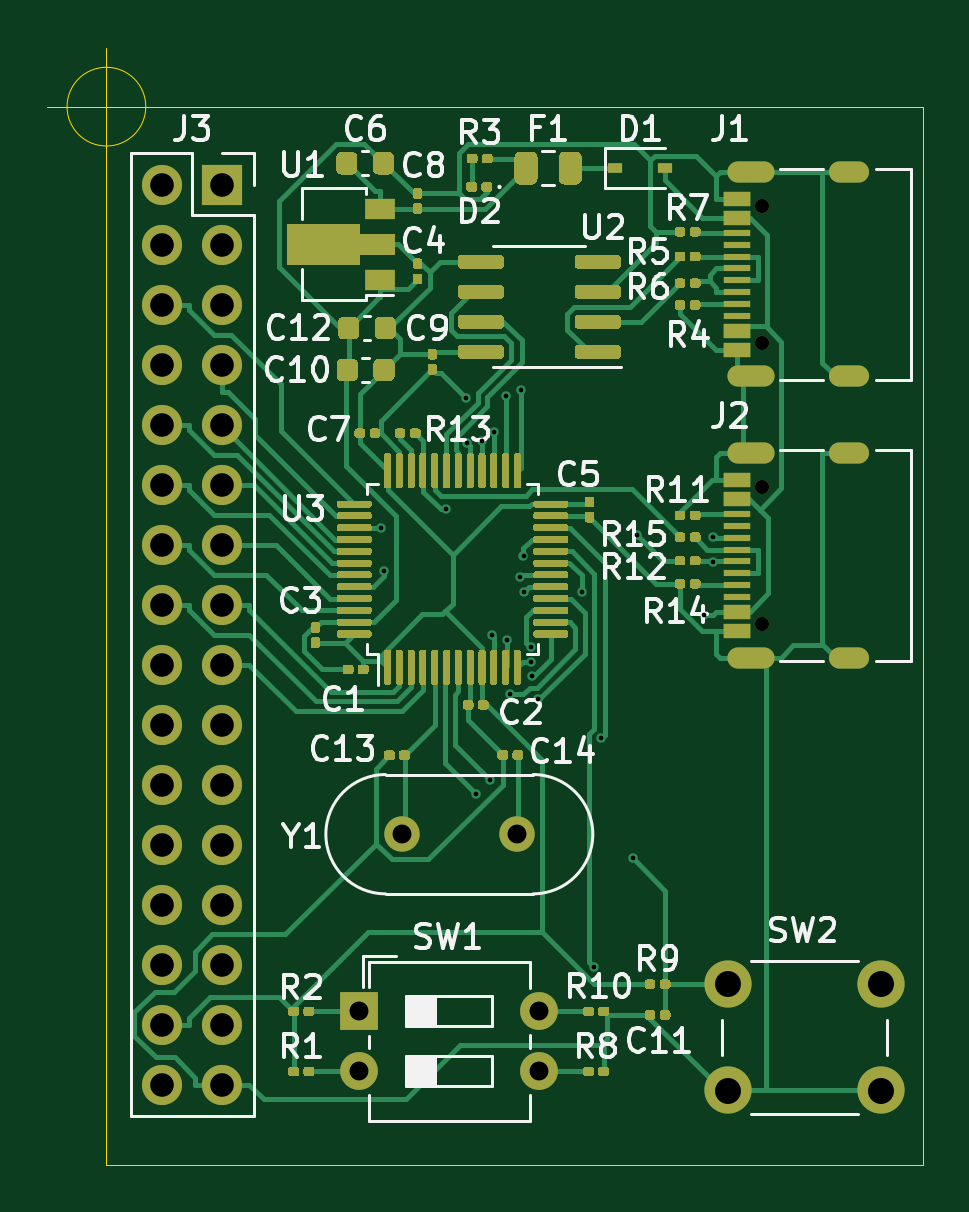
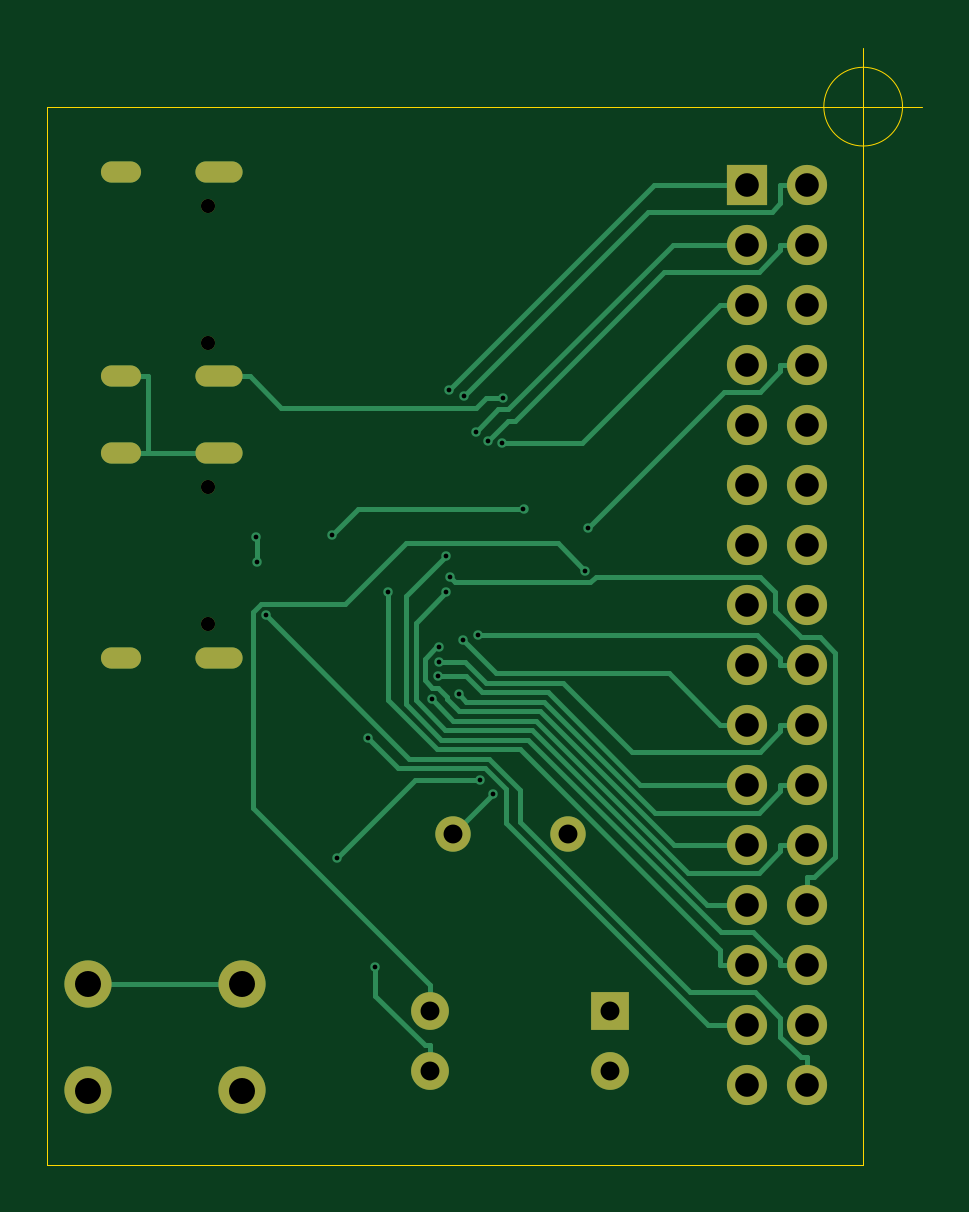
Circuit board: 9 layer files. Board 37.0 x 47.3 mm.
- bottom_copper: stm32-io-extend-B_Cu.gbl (13417 bytes)
- bottom_mask: stm32-io-extend-B_Mask.gbs (2299 bytes)
- outline: stm32-io-extend-Edge_Cuts.gm1 (932 bytes)
- top_copper: stm32-io-extend-F_Cu.gtl (83480 bytes)
- top_mask: stm32-io-extend-F_Mask.gts (43456 bytes)
- paste: stm32-io-extend-F_Paste.gtp (41520 bytes)
- top_silk: stm32-io-extend-F_SilkS.gto (34164 bytes)
- drill: stm32-io-extend-NPTH.drl (375 bytes)
- drill: stm32-io-extend-PTH.drl (1892 bytes)

=== bottom_copper: stm32-io-extend-B_Cu.gbl (13417 bytes, source omitted) ===
=== bottom_mask: stm32-io-extend-B_Mask.gbs ===
G04 #@! TF.GenerationSoftware,KiCad,Pcbnew,5.1.8+dfsg1-1~bpo10+1*
G04 #@! TF.CreationDate,2020-11-28T00:35:18+08:00*
G04 #@! TF.ProjectId,stm32-io-extend,73746d33-322d-4696-9f2d-657874656e64,rev?*
G04 #@! TF.SameCoordinates,Original*
G04 #@! TF.FileFunction,Soldermask,Bot*
G04 #@! TF.FilePolarity,Negative*
%FSLAX46Y46*%
G04 Gerber Fmt 4.6, Leading zero omitted, Abs format (unit mm)*
G04 Created by KiCad (PCBNEW 5.1.8+dfsg1-1~bpo10+1) date 2020-11-28 00:35:18*
%MOMM*%
%LPD*%
G01*
G04 APERTURE LIST*
%ADD10O,2.000000X0.900000*%
%ADD11O,1.700000X0.900000*%
%ADD12C,0.600000*%
%ADD13R,1.700000X1.700000*%
%ADD14O,1.700000X1.700000*%
%ADD15R,1.600000X1.600000*%
%ADD16O,1.600000X1.600000*%
%ADD17C,2.000000*%
%ADD18C,1.500000*%
G04 APERTURE END LIST*
D10*
G04 #@! TO.C,J1*
X106070000Y-67420000D03*
X106070000Y-58780000D03*
D11*
X110240000Y-67420000D03*
X110240000Y-58780000D03*
D12*
X106550000Y-60210000D03*
X106550000Y-65990000D03*
G04 #@! TD*
G04 #@! TO.C,J2*
X106550000Y-77890000D03*
X106550000Y-72110000D03*
D11*
X110240000Y-70680000D03*
X110240000Y-79320000D03*
D10*
X106070000Y-70680000D03*
X106070000Y-79320000D03*
G04 #@! TD*
D13*
G04 #@! TO.C,J3*
X83700000Y-59300000D03*
D14*
X81160000Y-59300000D03*
X83700000Y-61840000D03*
X81160000Y-61840000D03*
X83700000Y-64380000D03*
X81160000Y-64380000D03*
X83700000Y-66920000D03*
X81160000Y-66920000D03*
X83700000Y-69460000D03*
X81160000Y-69460000D03*
X83700000Y-72000000D03*
X81160000Y-72000000D03*
X83700000Y-74540000D03*
X81160000Y-74540000D03*
X83700000Y-77080000D03*
X81160000Y-77080000D03*
X83700000Y-79620000D03*
X81160000Y-79620000D03*
X83700000Y-82160000D03*
X81160000Y-82160000D03*
X83700000Y-84700000D03*
X81160000Y-84700000D03*
X83700000Y-87240000D03*
X81160000Y-87240000D03*
X83700000Y-89780000D03*
X81160000Y-89780000D03*
X83700000Y-92320000D03*
X81160000Y-92320000D03*
X83700000Y-94860000D03*
X81160000Y-94860000D03*
X83700000Y-97400000D03*
X81160000Y-97400000D03*
G04 #@! TD*
D15*
G04 #@! TO.C,SW1*
X89500000Y-94300000D03*
D16*
X97120000Y-96840000D03*
X89500000Y-96840000D03*
X97120000Y-94300000D03*
G04 #@! TD*
D17*
G04 #@! TO.C,SW2*
X105100000Y-97650000D03*
X105100000Y-93150000D03*
X111600000Y-97650000D03*
X111600000Y-93150000D03*
G04 #@! TD*
D18*
G04 #@! TO.C,Y1*
X91300000Y-86800000D03*
X96180000Y-86800000D03*
G04 #@! TD*
M02*

=== outline: stm32-io-extend-Edge_Cuts.gm1 ===
G04 #@! TF.GenerationSoftware,KiCad,Pcbnew,5.1.8+dfsg1-1~bpo10+1*
G04 #@! TF.CreationDate,2020-11-28T00:35:18+08:00*
G04 #@! TF.ProjectId,stm32-io-extend,73746d33-322d-4696-9f2d-657874656e64,rev?*
G04 #@! TF.SameCoordinates,Original*
G04 #@! TF.FileFunction,Profile,NP*
%FSLAX46Y46*%
G04 Gerber Fmt 4.6, Leading zero omitted, Abs format (unit mm)*
G04 Created by KiCad (PCBNEW 5.1.8+dfsg1-1~bpo10+1) date 2020-11-28 00:35:18*
%MOMM*%
%LPD*%
G01*
G04 APERTURE LIST*
G04 #@! TA.AperFunction,Profile*
%ADD10C,0.050000*%
G04 #@! TD*
G04 APERTURE END LIST*
D10*
X80466666Y-56000000D02*
G75*
G03*
X80466666Y-56000000I-1666666J0D01*
G01*
X76300000Y-56000000D02*
X81300000Y-56000000D01*
X78800000Y-53500000D02*
X78800000Y-58500000D01*
X78800000Y-56000000D02*
X78800000Y-100800000D01*
X113350000Y-56000000D02*
X113350000Y-100800000D01*
X113350000Y-100800000D02*
X78800000Y-100800000D01*
X78800000Y-56000000D02*
X113350000Y-56000000D01*
M02*

=== top_copper: stm32-io-extend-F_Cu.gtl (83480 bytes, source omitted) ===
=== top_mask: stm32-io-extend-F_Mask.gts (43456 bytes, source omitted) ===
=== paste: stm32-io-extend-F_Paste.gtp (41520 bytes, source omitted) ===
=== top_silk: stm32-io-extend-F_SilkS.gto (34164 bytes, source omitted) ===
=== drill: stm32-io-extend-NPTH.drl ===
M48
; DRILL file {KiCad 5.1.7+dfsg1-1~bpo10+1} date Wed Nov  4 14:19:50 2020
; FORMAT={-:-/ absolute / inch / decimal}
; #@! TF.CreationDate,2020-11-04T14:19:50+08:00
; #@! TF.GenerationSoftware,Kicad,Pcbnew,5.1.7+dfsg1-1~bpo10+1
; #@! TF.FileFunction,NonPlated,1,2,NPTH
FMAT,2
INCH
T1C0.0236
%
G90
G05
T1
X4.1949Y-2.839
X4.1949Y-3.0665
X4.1949Y-2.3705
X4.1949Y-2.598
T0
M30

=== drill: stm32-io-extend-PTH.drl ===
M48
; DRILL file {KiCad 5.1.7+dfsg1-1~bpo10+1} date Wed Nov  4 14:19:50 2020
; FORMAT={-:-/ absolute / inch / decimal}
; #@! TF.CreationDate,2020-11-04T14:19:50+08:00
; #@! TF.GenerationSoftware,Kicad,Pcbnew,5.1.7+dfsg1-1~bpo10+1
; #@! TF.FileFunction,Plated,1,2,PTH
FMAT,2
INCH
T1C0.0079
T2C0.0236
T3C0.0315
T4C0.0394
T5C0.0433
%
G90
G05
T1
X3.5602Y-2.9065
X3.5655Y-2.9779
X3.6685Y-2.8756
X3.702Y-2.6898
X3.7041Y-2.7658
X3.7189Y-3.3496
X3.7283Y-2.7617
X3.7418Y-3.3276
X3.7448Y-3.085
X3.7484Y-2.7476
X3.7682Y-2.6867
X3.7697Y-3.0936
X3.7758Y-3.1844
X3.7909Y-2.9887
X3.7927Y-2.6766
X3.7975Y-2.9531
X3.7977Y-3.0142
X3.8094Y-3.1297
X3.81Y-3.1061
X3.8113Y-3.1533
X3.8216Y-3.1927
X3.8947Y-3.0138
X3.9157Y-3.6391
X3.9271Y-3.2578
X3.9795Y-3.4575
X3.9869Y-2.9181
X4.0976Y-3.0528
X4.1128Y-2.9634
X4.114Y-2.9224
T3
X3.5945Y-3.4173
X3.7866Y-3.4173
X3.5236Y-3.7126
X3.5236Y-3.8126
X3.8236Y-3.7126
X3.8236Y-3.8126
T4
X3.1953Y-2.3346
X3.1953Y-2.4346
X3.1953Y-2.5346
X3.1953Y-2.6346
X3.1953Y-2.7346
X3.1953Y-2.8346
X3.1953Y-2.9346
X3.1953Y-3.0346
X3.1953Y-3.1346
X3.1953Y-3.2346
X3.1953Y-3.3346
X3.1953Y-3.4346
X3.1953Y-3.5346
X3.1953Y-3.6346
X3.1953Y-3.7346
X3.1953Y-3.8346
X3.2953Y-2.3346
X3.2953Y-2.4346
X3.2953Y-2.5346
X3.2953Y-2.6346
X3.2953Y-2.7346
X3.2953Y-2.8346
X3.2953Y-2.9346
X3.2953Y-3.0346
X3.2953Y-3.1346
X3.2953Y-3.2346
X3.2953Y-3.3346
X3.2953Y-3.4346
X3.2953Y-3.5346
X3.2953Y-3.6346
X3.2953Y-3.7346
X3.2953Y-3.8346
T5
X4.1378Y-3.6673
X4.1378Y-3.8445
X4.3937Y-3.6673
X4.3937Y-3.8445
T2
G00X4.1976Y-2.7827
M15
G01X4.1543Y-2.7827
M16
G05
G00X4.1976Y-3.1228
M15
G01X4.1543Y-3.1228
M16
G05
G00X4.3559Y-2.7827
M15
G01X4.3244Y-2.7827
M16
G05
G00X4.3559Y-3.1228
M15
G01X4.3244Y-3.1228
M16
G05
G00X4.1976Y-2.3142
M15
G01X4.1543Y-2.3142
M16
G05
G00X4.1976Y-2.6543
M15
G01X4.1543Y-2.6543
M16
G05
G00X4.3559Y-2.3142
M15
G01X4.3244Y-2.3142
M16
G05
G00X4.3559Y-2.6543
M15
G01X4.3244Y-2.6543
M16
G05
T0
M30

